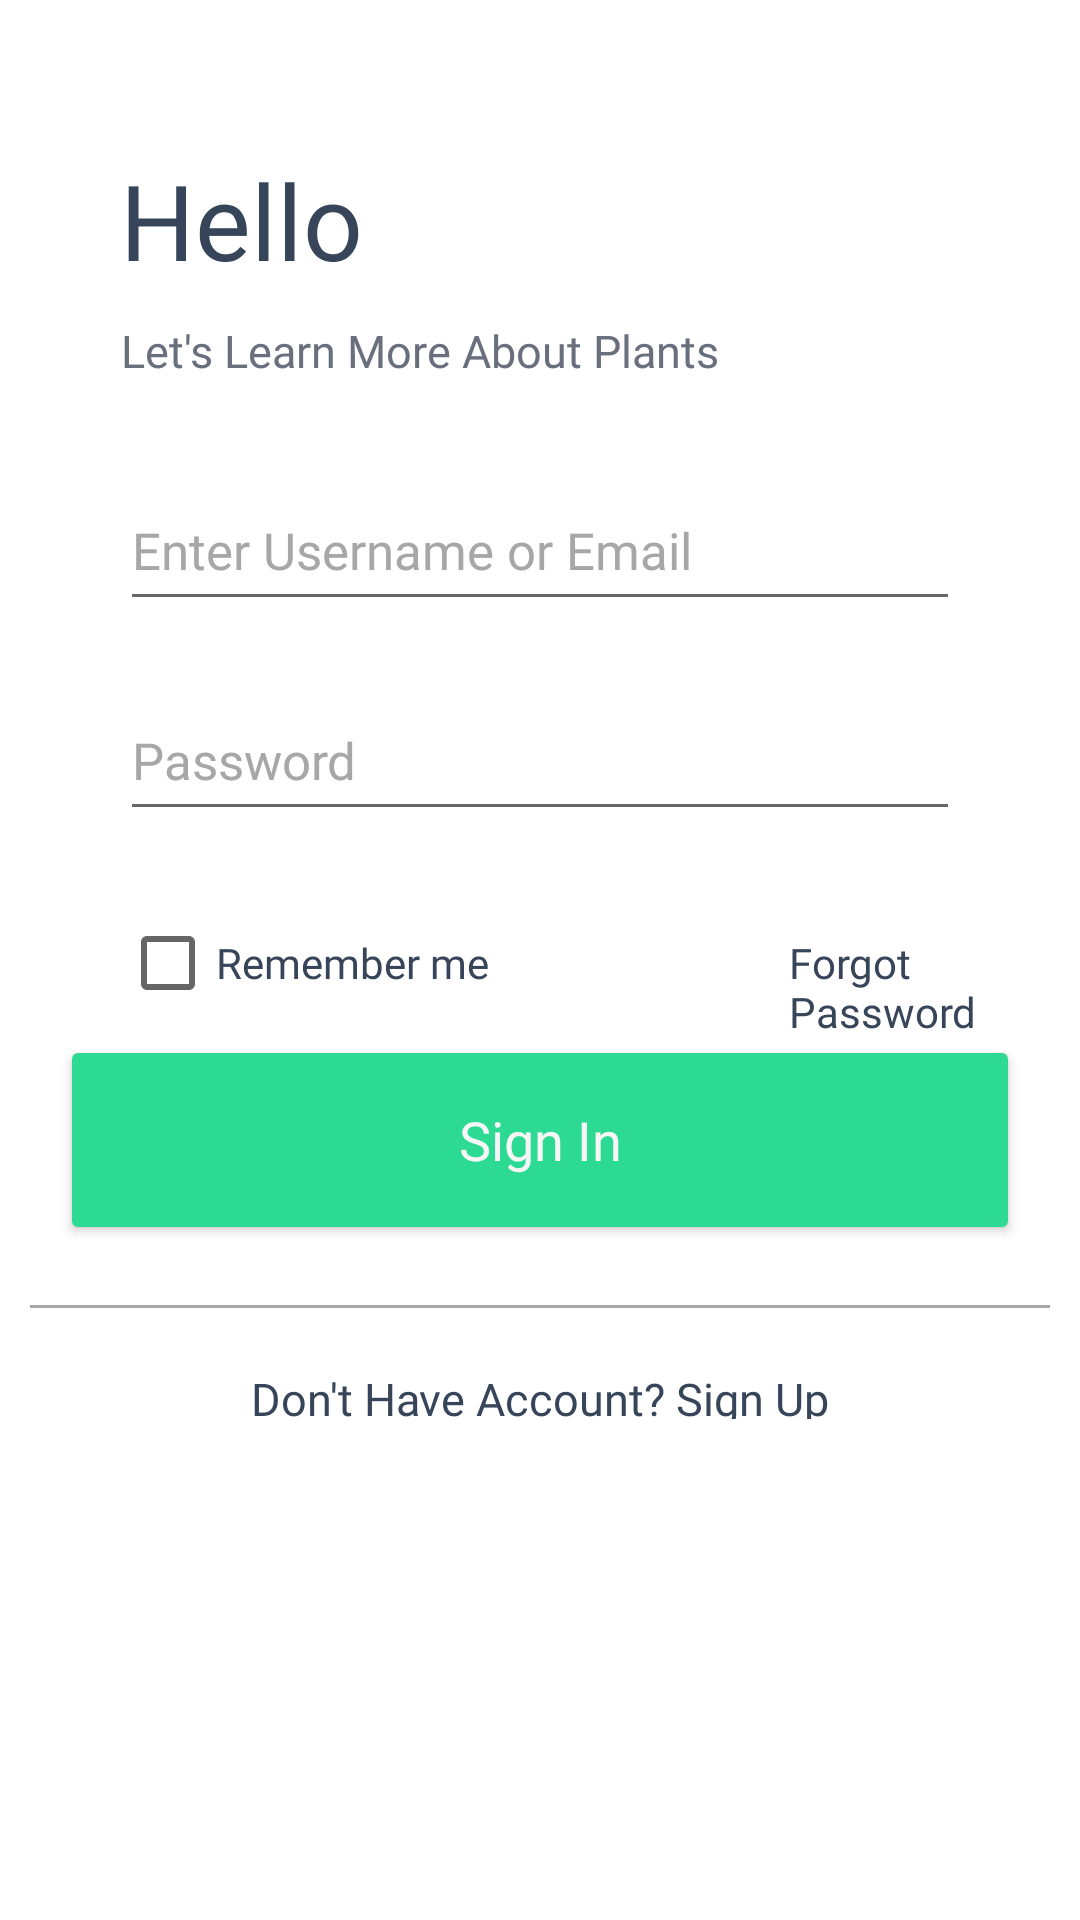

Write the Android layout XML for this screen, with the resource values it uses.
<!-- AndroidManifest.xml: application theme Theme.PlantSearching -->
<!-- res/layout/activity_login.xml -->
<LinearLayout xmlns:android="http://schemas.android.com/apk/res/android"
    android:layout_width="match_parent"
    android:layout_height="match_parent"
    android:orientation="vertical"
    android:background="@color/white">


    <TextView
        android:id="@+id/SignIn"
        android:layout_width="wrap_content"
        android:layout_height="wrap_content"
        android:layout_above="@+id/Get_Gmail"
        android:text="Hello"
        android:textSize="35dp"
        android:layout_marginTop="50dp"
        android:layout_marginLeft="40dp"
        android:textColor="@color/white_black"
        android:fontFamily="@font/satoshi_bold"
        android:gravity="center_horizontal"
        android:layout_marginBottom="10dp">
    </TextView>

    <TextView
        android:id="@+id/quotes_login"
        android:layout_width="wrap_content"
        android:layout_height="wrap_content"
        android:layout_above="@+id/Get_Gmail"
        android:layout_marginLeft="40dp"
        android:fontFamily="@font/satoshi_medium"
        android:gravity="center_horizontal"
        android:text="@string/quote_login"
        android:textColor="@color/my_gray_2"
        android:textSize="15dp"></TextView>

    <EditText
        android:id="@+id/Get_Gmail"
        android:layout_width="match_parent"
        android:layout_marginTop="30dp"
        android:layout_height="50dp"
        android:layout_marginLeft="40dp"
        android:layout_marginRight="40dp"
        android:layout_marginBottom="20dp"
        android:textColor="@color/white_black"
        android:fontFamily="@font/satoshi_medium"
        android:hint="Enter Username or Email"
        android:textColorHint="@color/my_white_6"
        android:textSize="17dp">
    </EditText>

    <EditText
        android:inputType="textPassword"
        android:id="@+id/get_Password"
        android:layout_width="match_parent"
        android:layout_height="50dp"
        android:layout_above="@+id/Forgot"
        android:layout_marginLeft="40dp"
        android:layout_marginRight="40dp"
        android:layout_marginBottom="20dp"
        android:fontFamily="@font/satoshi_medium"
        android:textColor="@color/white_black"
        android:hint="Password"

        android:textColorHint="@color/my_white_6"
        android:textSize="17dp">
    </EditText>

    <LinearLayout
        android:layout_width="match_parent"
        android:layout_height="wrap_content"
        android:orientation="horizontal">

        
        <CheckBox
            android:layout_marginLeft="40dp"
            android:id="@+id/checkbox_remember_me"
            android:layout_width="wrap_content"
            android:layout_height="wrap_content"
            android:textColor="@color/white_black"
            android:fontFamily="@font/satoshi_medium"
            android:text="Remember me" />

        
        <TextView
            android:id="@+id/text_forgot_password"
            android:layout_marginLeft="100dp"
            android:layout_width="wrap_content"
            android:layout_height="wrap_content"
            android:text="Forgot Password"
            android:clickable="true"
            android:fontFamily="@font/satoshi_medium"
            android:onClick="onForgotPasswordClicked"
            android:textColor="@color/white_black" />
    </LinearLayout>

    <Button
        android:id="@+id/btn_SignIn"
        android:layout_width="320dp"
        android:layout_height="70dp"
        android:backgroundTint="@color/my_green"
        android:fontFamily="@font/satoshi_bold"
        android:layout_marginBottom="20dp"
        android:layout_gravity="center"
        android:text="Sign In"
        android:textSize="18dp"
        android:textColor="@color/my_white_5"
        android:textAllCaps="false"
        android:layout_above="@+id/textview"
        android:layout_centerHorizontal="true"

      />
    <View
        android:id="@+id/textview"
        android:layout_width="340dp"
        android:layout_height="1dp"
        android:background="@color/my_white_6"
        android:layout_centerHorizontal="true"
        android:layout_above="@+id/Register"
        android:textSize="20sp"
        android:textAllCaps="true"
        android:fontFamily="@font/satoshi_medium"
        android:layout_marginBottom="20dp"
        android:layout_gravity="center_horizontal"
        />

    <TextView
        android:id="@+id/Register"
        android:layout_width="match_parent"
        android:layout_height="17dp"
        android:fontFamily="@font/satoshi_medium"
        android:gravity="center_horizontal"
        android:text="@string/gotosignup"
        android:textColor="@color/white_black"
        android:textSize="15dp" />


</LinearLayout>
<!-- resources referenced by this layout -->
<resources>
  <color name="my_gray_2">#6A6F7D</color>
  <color name="my_green">#2DDA93</color>
  <color name="my_white_5">#F6F6F6</color>
  <color name="my_white_6">#A7A7A7</color>
  <color name="white">#FFFFFFFF</color>
  <color name="white_black">#36455A</color>
  <string name="gotosignup"> Don\'t Have Account? Sign Up</string>
  <string name="quote_login"> Let\'s Learn More About Plants </string>
  <style name="Theme.PlantSearching" parent="Theme.MaterialComponents.DayNight.NoActionBar">
          
          <item name="colorPrimary">@color/purple_500</item>
          <item name="colorPrimaryVariant">@color/purple_700</item>
          <item name="colorOnPrimary">@color/white</item>
          
          <item name="colorSecondary">@color/teal_200</item>
          <item name="colorSecondaryVariant">@color/teal_700</item>
          <item name="colorOnSecondary">@color/black</item>
          
          <item name="android:statusBarColor">?attr/colorPrimaryVariant</item>
          
      </style>
  <color name="purple_500">#FF6200EE</color>
  <color name="purple_700">#FF3700B3</color>
  <color name="teal_200">#FF03DAC5</color>
  <color name="teal_700">#FF018786</color>
  <color name="black">#FF000000</color>
</resources>
